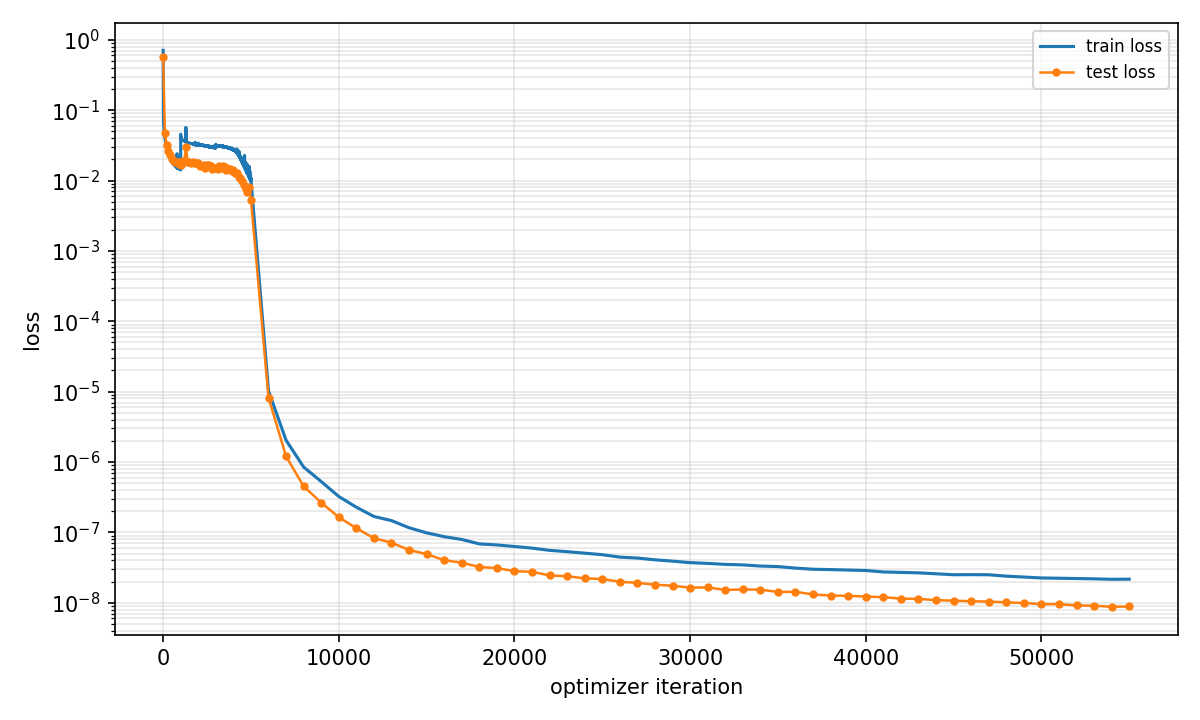

The data file committed next to this chart (first rows):
phase, iter, step, train_total, train_pde, train_high_bc, test_total, test_pde, test_high_bc, block_loss_before, block_loss_after, block_delta_weights, block_finite, block_num_steps
adam, 1, 1, 0.7102, , , 0.5642, , , , , , , 
adam, 2, 2, 0.5633, , , nan, , , , , , , 
adam, 3, 3, 0.3983, , , nan, , , , , , , 
adam, 4, 4, 0.3974, , , nan, , , , , , , 
adam, 5, 5, 0.3989, , , nan, , , , , , , 
adam, 6, 6, 0.3344, , , nan, , , , , , , 
adam, 7, 7, 0.2538, , , nan, , , , , , , 
adam, 8, 8, 0.221, , , nan, , , , , , , 
adam, 9, 9, 0.2235, , , nan, , , , , , , 
adam, 10, 10, 0.2055, , , nan, , , , , , , 
adam, 11, 11, 0.1626, , , nan, , , , , , , 
adam, 12, 12, 0.1241, , , nan, , , , , , , 
adam, 13, 13, 0.11, , , nan, , , , , , , 
adam, 14, 14, 0.1098, , , nan, , , , , , , 
adam, 15, 15, 0.1058, , , nan, , , , , , , 
adam, 16, 16, 0.09407, , , nan, , , , , , , 
adam, 17, 17, 0.08113, , , nan, , , , , , , 
adam, 18, 18, 0.07536, , , nan, , , , , , , 
adam, 19, 19, 0.08032, , , nan, , , , , , , 
adam, 20, 20, 0.08922, , , nan, , , , , , , 
adam, 21, 21, 0.09017, , , nan, , , , , , , 
adam, 22, 22, 0.08251, , , nan, , , , , , , 
adam, 23, 23, 0.075, , , nan, , , , , , , 
adam, 24, 24, 0.07282, , , nan, , , , , , , 
adam, 25, 25, 0.07461, , , nan, , , , , , , 
adam, 26, 26, 0.0764, , , nan, , , , , , , 
adam, 27, 27, 0.07529, , , nan, , , , , , , 
adam, 28, 28, 0.07146, , , nan, , , , , , , 
adam, 29, 29, 0.06762, , , nan, , , , , , , 
adam, 30, 30, 0.06654, , , nan, , , , , , , 
adam, 31, 31, 0.06827, , , nan, , , , , , , 
adam, 32, 32, 0.06985, , , nan, , , , , , , 
adam, 33, 33, 0.06876, , , nan, , , , , , , 
adam, 34, 34, 0.06582, , , nan, , , , , , , 
adam, 35, 35, 0.06365, , , nan, , , , , , , 
adam, 36, 36, 0.06344, , , nan, , , , , , , 
adam, 37, 37, 0.06406, , , nan, , , , , , , 
adam, 38, 38, 0.06371, , , nan, , , , , , , 
adam, 39, 39, 0.06194, , , nan, , , , , , , 
adam, 40, 40, 0.05986, , , nan, , , , , , , 
adam, 41, 41, 0.05869, , , nan, , , , , , , 
adam, 42, 42, 0.05857, , , nan, , , , , , , 
adam, 43, 43, 0.05859, , , nan, , , , , , , 
adam, 44, 44, 0.05794, , , nan, , , , , , , 
adam, 45, 45, 0.05673, , , nan, , , , , , , 
adam, 46, 46, 0.05567, , , nan, , , , , , , 
adam, 47, 47, 0.0552, , , nan, , , , , , , 
adam, 48, 48, 0.05515, , , nan, , , , , , , 
adam, 49, 49, 0.05501, , , nan, , , , , , , 
adam, 50, 50, 0.0545, , , nan, , , , , , , 
adam, 51, 51, 0.05375, , , nan, , , , , , , 
adam, 52, 52, 0.05312, , , nan, , , , , , , 
adam, 53, 53, 0.0528, , , nan, , , , , , , 
adam, 54, 54, 0.05263, , , nan, , , , , , , 
adam, 55, 55, 0.05236, , , nan, , , , , , , 
adam, 56, 56, 0.05184, , , nan, , , , , , , 
adam, 57, 57, 0.05124, , , nan, , , , , , , 
adam, 58, 58, 0.05077, , , nan, , , , , , , 
adam, 59, 59, 0.05049, , , nan, , , , , , , 
adam, 60, 60, 0.05024, , , nan, , , , , , , 
... 4,990 more rows
